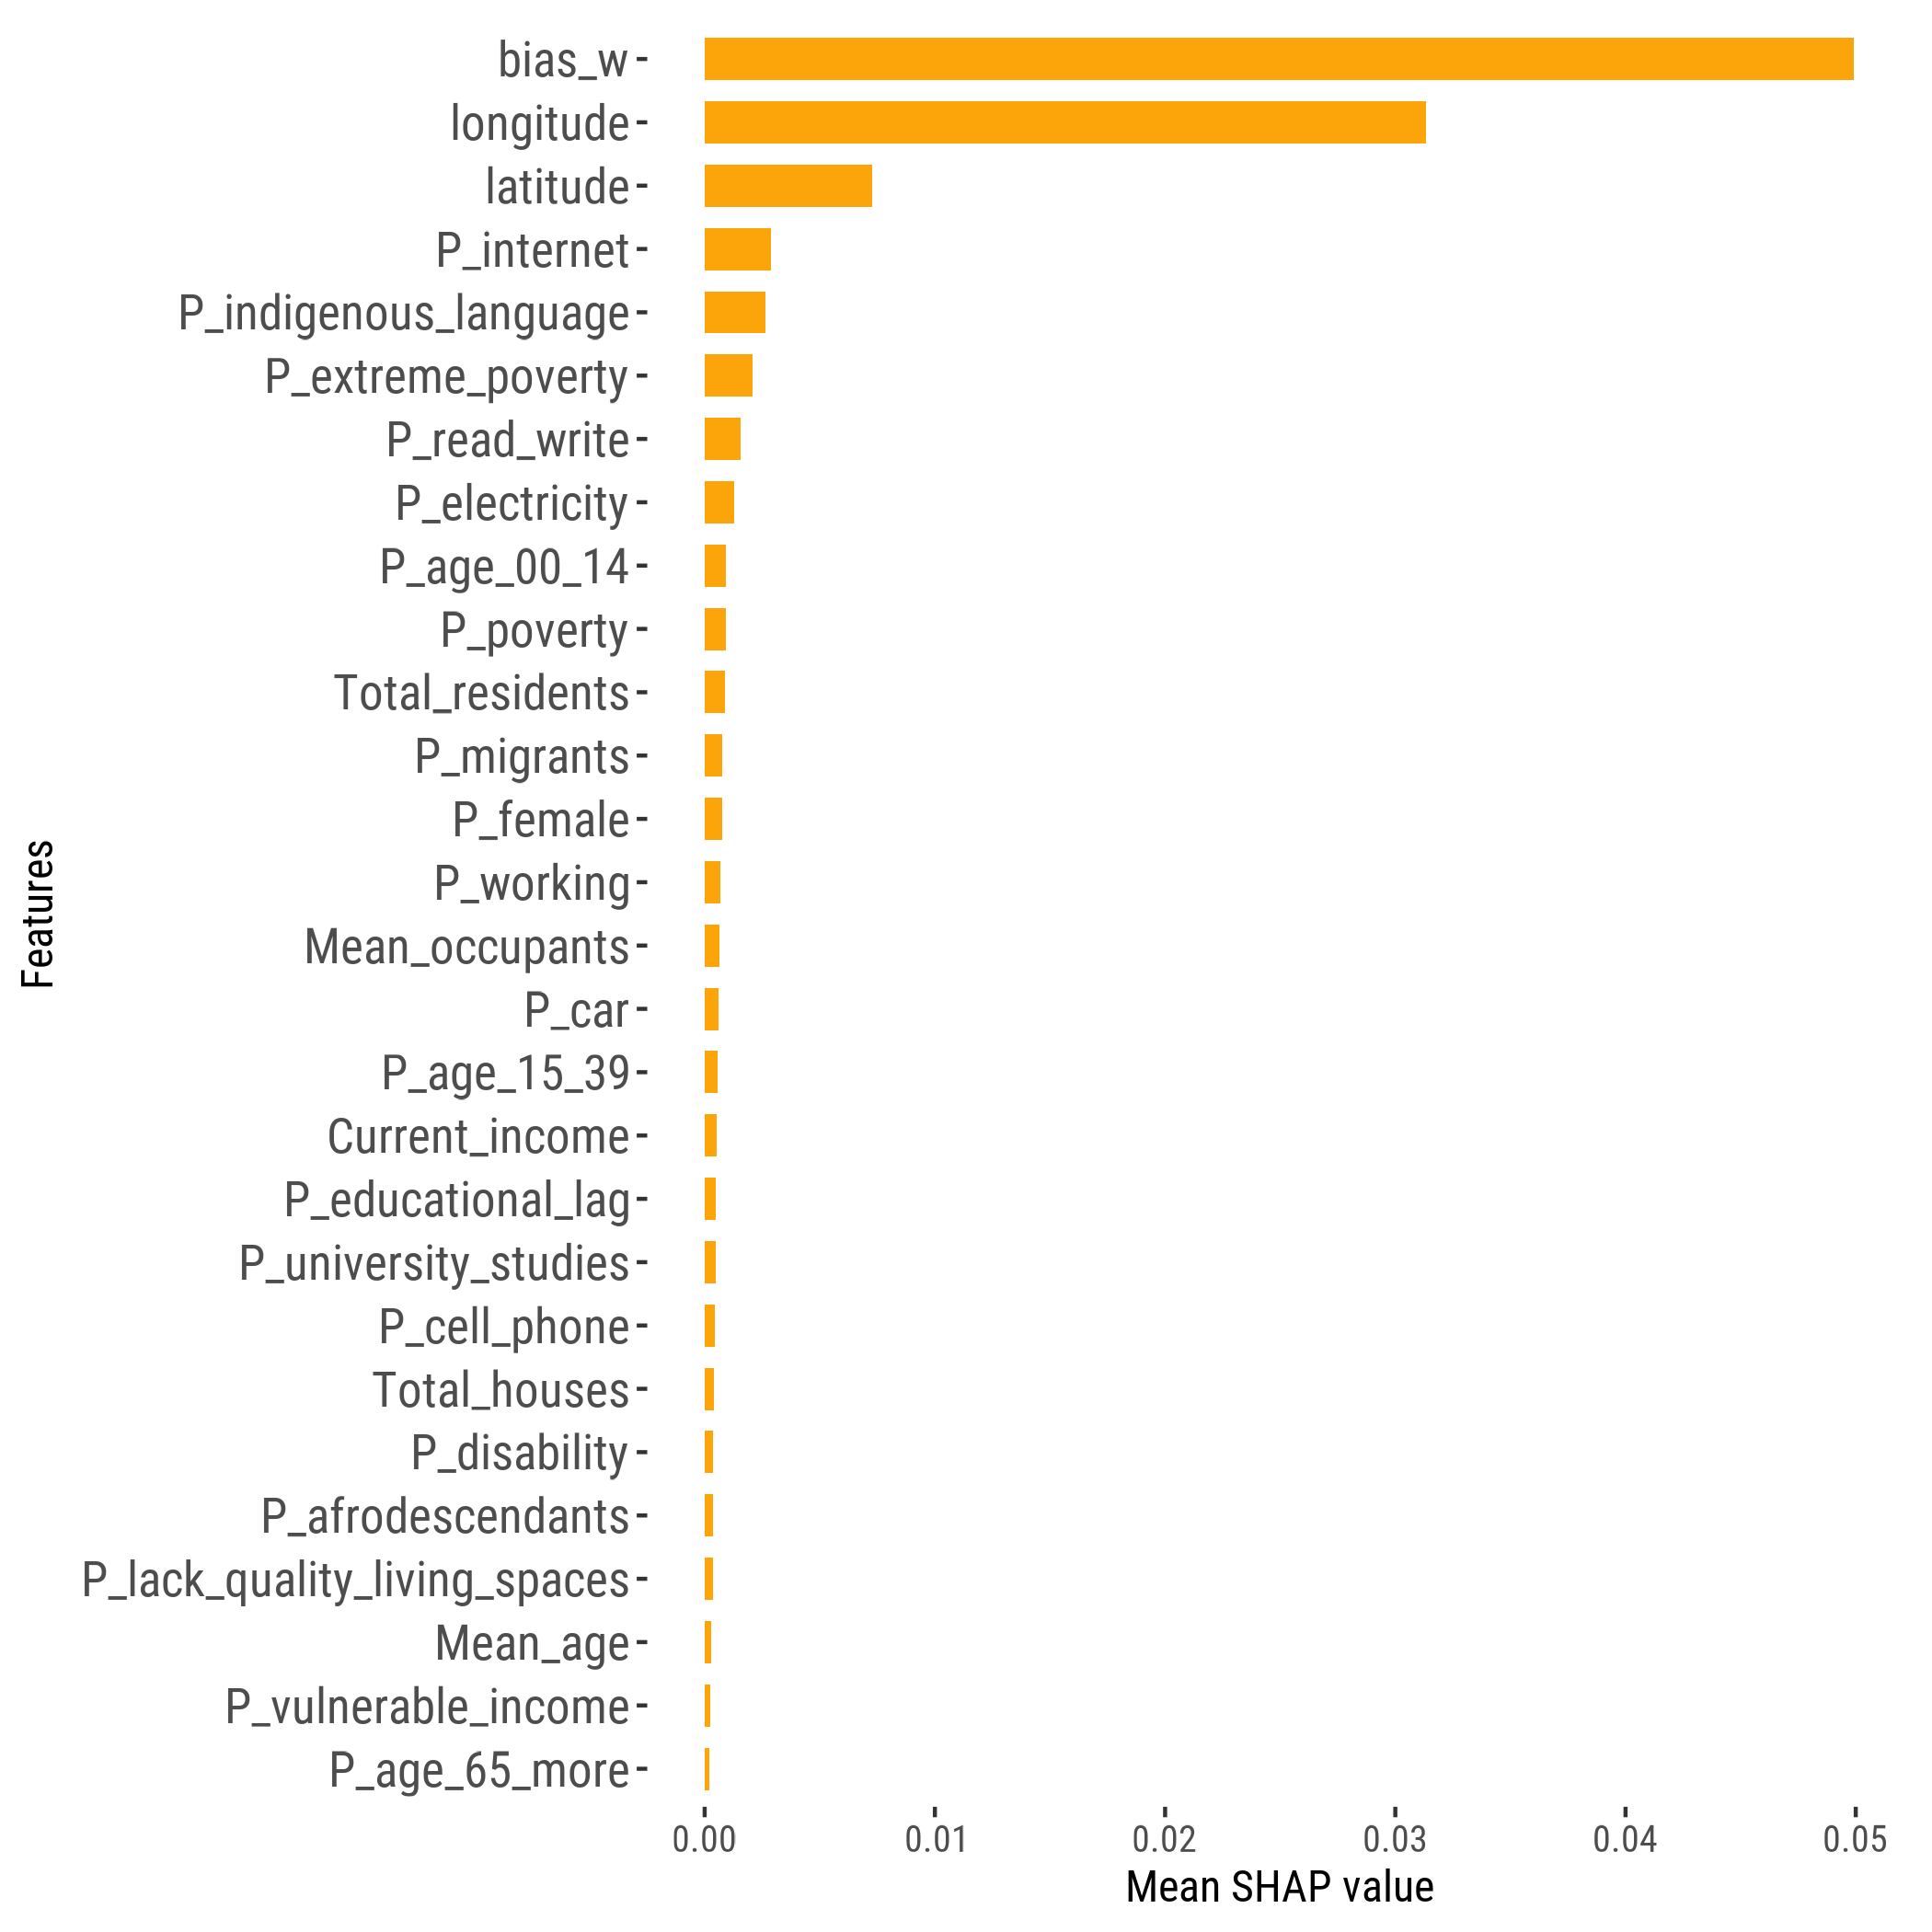

The data file committed next to this chart (first rows):
feature, importance_value, rank
bias_w, 0.0499, 1
longitude, 0.03132, 2
latitude, 0.007287, 3
P_internet, 0.002898, 4
P_indigenous_language, 0.002626, 5
P_extreme_poverty, 0.0021, 6
P_read_write, 0.001562, 7
P_electricity, 0.00128, 8
P_age_00_14, 9.336930587259797e-4, 9
P_poverty, 9.082746246859559e-4, 10
Total_residents, 8.867900396323194e-4, 11
P_migrants, 7.753415948971774e-4, 12
P_female, 7.666543793146139e-4, 13
P_working, 6.809571820478188e-4, 14
Mean_occupants, 6.229021177169658e-4, 15
P_car, 6.141272277455112e-4, 16
P_age_15_39, 5.620713570313471e-4, 17
Current_income, 5.257585223072949e-4, 18
P_educational_lag, 4.7115242937227294e-4, 19
P_university_studies, 4.644892200937125e-4, 20
P_cell_phone, 4.2759122399394953e-4, 21
Total_houses, 3.8553446340072403e-4, 22
P_disability, 3.8150050268271924e-4, 23
P_afrodescendants, 3.599688357969823e-4, 24
P_lack_quality_living_spaces, 3.480485182287288e-4, 25
Mean_age, 2.948594494028949e-4, 26
P_vulnerable_income, 2.577028940754535e-4, 27
P_age_65_more, 2.0398528815872974e-4, 28
